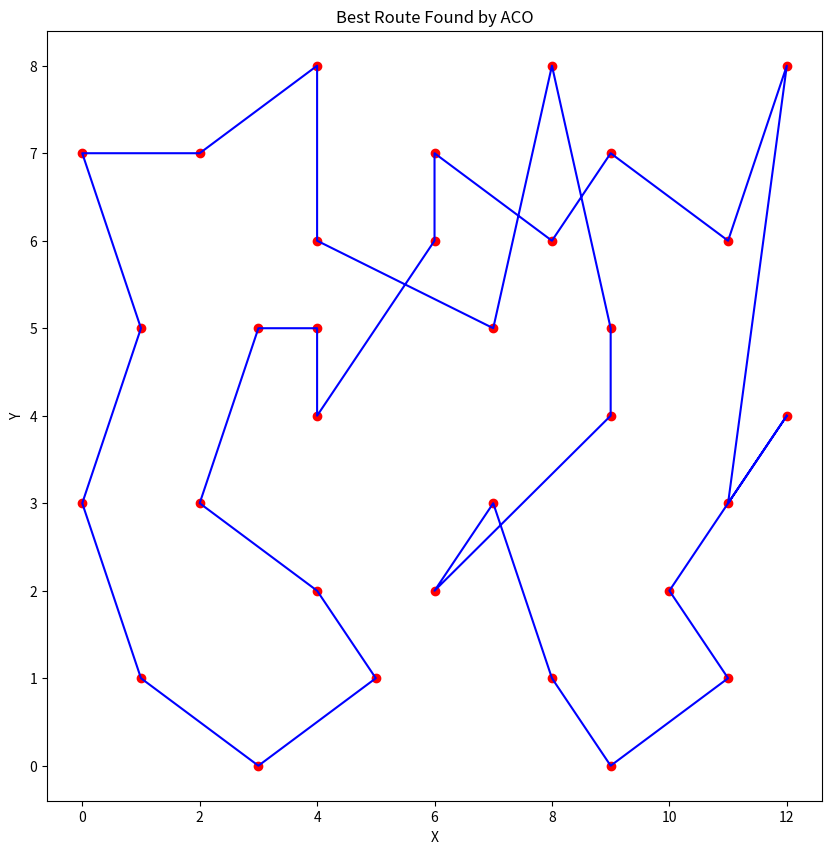

Generate this figure with matplotlib:
import numpy as np
import matplotlib.pyplot as plt

# Função para calcular a distância entre duas cidades
def euclidean_distance(city1, city2):
    return np.sqrt((city1[0] - city2[0]) ** 2 + (city1[1] - city2[1]) ** 2)

# Inicialização das coordenadas das cidades
cities = [
    (4, 8), (8, 8), (12, 8), (0, 7), (2, 7), (6, 7), (9, 7),
    (4, 6), (6, 6), (8, 6), (11, 6), (1, 5), (3, 5), (4, 5),
    (7, 5), (9, 5), (4, 4), (9, 4), (12, 4), (0, 3), (2, 3),
    (7, 3), (11, 3), (4, 2), (6, 2), (10, 2), (1, 1), (5, 1),
    (8, 1), (11, 1), (3, 0), (9, 0)
]

n_cities = len(cities)
distance_matrix = np.zeros((n_cities, n_cities))

# Preenchendo a matriz de distâncias
for i in range(n_cities):
    for j in range(n_cities):
        if i != j:
            distance_matrix[i][j] = euclidean_distance(cities[i], cities[j])

# Parâmetros do ACO
n_ants = 20
n_iterations = 100
evaporation_rate = 0.5
alpha = 1  # Influência dos feromônios
beta = 2   # Influência da heurística

# Inicialização dos feromônios
pheromone_matrix = np.ones((n_cities, n_cities)) / n_cities

def construct_solution():
    # Construção de uma solução por uma formiga
    route = []
    visited = [False] * n_cities
    current_city = np.random.randint(n_cities)
    route.append(current_city)
    visited[current_city] = True
    for _ in range(n_cities - 1):
        probabilities = []
        for next_city in range(n_cities):
            if not visited[next_city]:
                prob = (pheromone_matrix[current_city][next_city] ** alpha) * \
                       ((1 / distance_matrix[current_city][next_city]) ** beta)
                probabilities.append(prob)
            else:
                probabilities.append(0)
        probabilities = np.array(probabilities)
        probabilities = probabilities / probabilities.sum()
        next_city = np.random.choice(range(n_cities), p=probabilities)
        route.append(next_city)
        visited[next_city] = True
        current_city = next_city
    return route

def update_pheromones(best_route, best_length):
    global pheromone_matrix
    pheromone_matrix *= (1 - evaporation_rate)
    for i in range(len(best_route) - 1):
        pheromone_matrix[best_route[i]][best_route[i + 1]] += 1 / best_length
    pheromone_matrix[best_route[-1]][best_route[0]] += 1 / best_length

# Algoritmo ACO
best_route = None
best_length = float('inf')

for iteration in range(n_iterations):
    all_routes = []
    for _ in range(n_ants):
        route = construct_solution()
        route_length = sum(distance_matrix[route[i]][route[i + 1]] for i in range(n_cities - 1)) + distance_matrix[route[-1]][route[0]]
        all_routes.append((route, route_length))
        if route_length < best_length:
            best_route = route
            best_length = route_length
    update_pheromones(best_route, best_length)
    print(f"Iteration {iteration + 1}/{n_iterations}, Best Length: {best_length}")

# Exibição da melhor rota
print("Best route:", best_route)
print("Best length:", best_length)

# Plotando a solução
x = [cities[i][0] for i in best_route] + [cities[best_route[0]][0]]
y = [cities[i][1] for i in best_route] + [cities[best_route[0]][1]]
plt.figure(figsize=(10, 10))
plt.scatter([city[0] for city in cities], [city[1] for city in cities], color='red')
plt.plot(x, y, 'b-')
plt.title('Best Route Found by ACO')
plt.xlabel('X')
plt.ylabel('Y')
plt.show()
